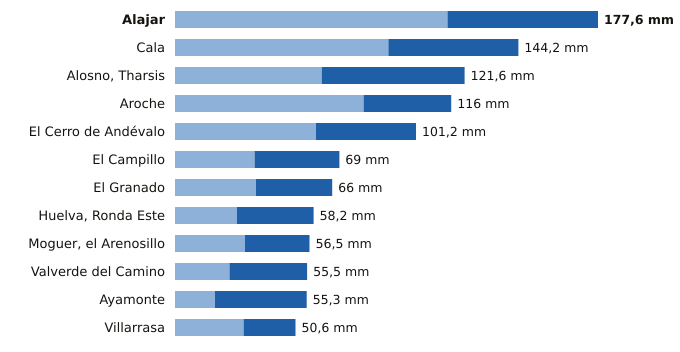

Source data for this figure (header and first rows):
estacion, provincia, indicativo, mm_6_dias_anteriores, mm_hoy, mm_7_dias, horas_de_hoy
Alajar, Huelva, 4560Y, 114.4, 63.2, 177.6, 17
Cala, Huelva, 5769X, 89.6, 54.6, 144.2, 16
Alosno, Tharsis, Huelva, 4589X, 61.6, 60.0, 121.6, 17
Aroche, Huelva, 4527X, 79.2, 36.8, 116.0, 16
El Cerro de Andévalo, Huelva, 4584X, 59.2, 42.0, 101.2, 16
El Campillo, Huelva, 4608X, 33.4, 35.6, 69.0, 13
El Granado, Huelva, 4541X, 34.0, 32.0, 66.0, 16
Huelva, Ronda Este, Huelva, 4642E, 26.0, 32.2, 58.2, 17
Moguer, el Arenosillo, Huelva, 5860E, 29.4, 27.1, 56.5, 17
Valverde del Camino, Huelva, 4575X, 22.9, 32.6, 55.5, 17
Ayamonte, Huelva, 4549Y, 16.8, 38.5, 55.3, 17
Villarrasa, Huelva, 4622X, 28.8, 21.8, 50.6, 16
